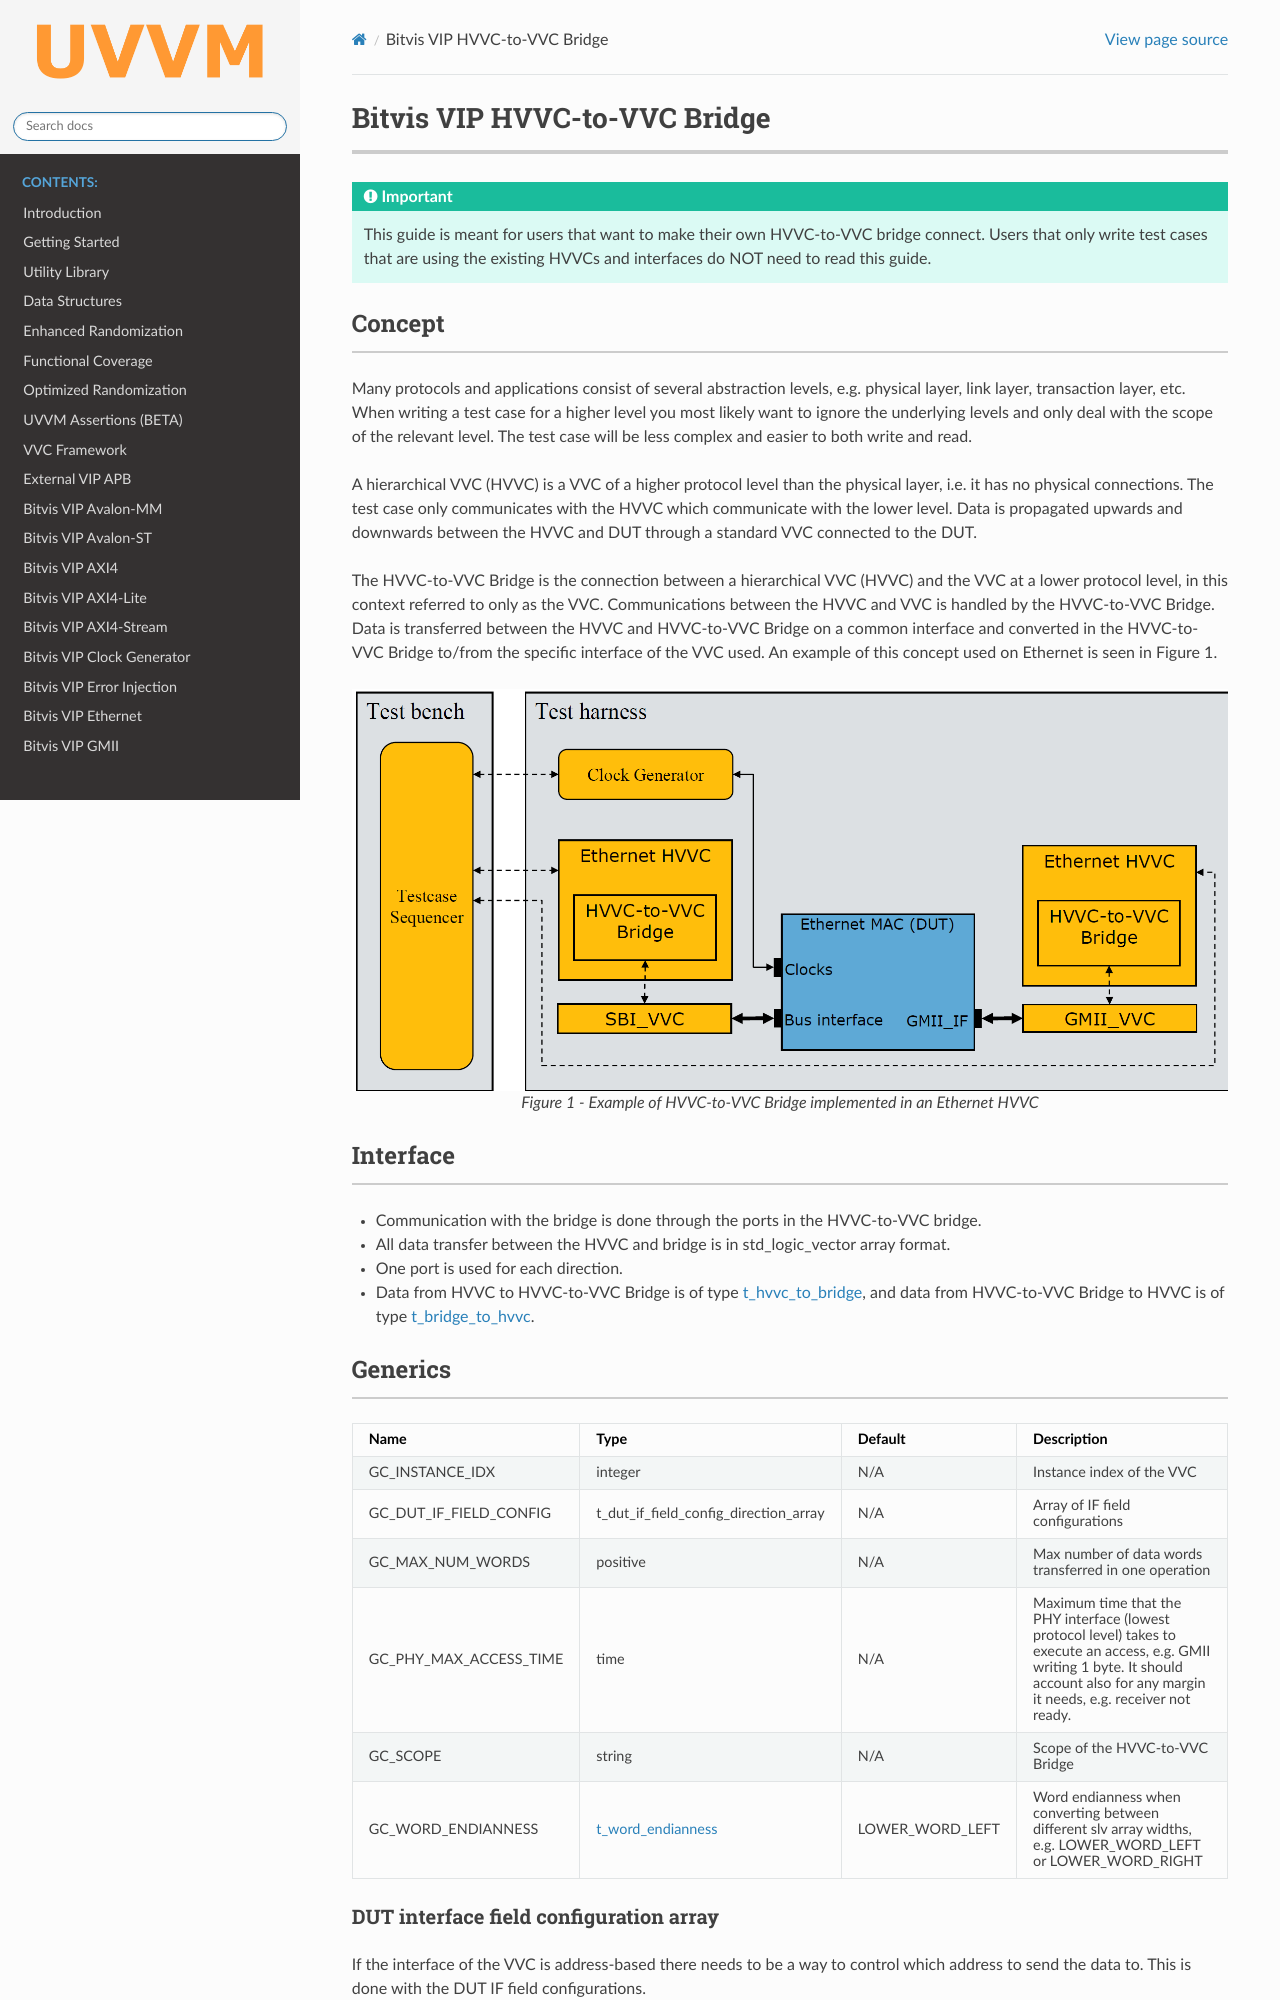

repository: UVVM/UVVM.github.io · page: vip_hvvc_to_vvc_bridge.html · generator: sphinx

.. _vip_hvvc_to_vvc_bridge:

##################################################################################################################################
Bitvis VIP HVVC-to-VVC Bridge
##################################################################################################################################

.. important::

    This guide is meant for users that want to make their own HVVC-to-VVC bridge connect. 
    Users that only write test cases that are using the existing HVVCs and interfaces do NOT need to read this guide.

**********************************************************************************************************************************
Concept
**********************************************************************************************************************************
Many protocols and applications consist of several abstraction levels, e.g. physical layer, link layer, transaction layer, etc. 
When writing a test case for a higher level you most likely want to ignore the underlying levels and only deal with the scope of 
the relevant level. The test case will be less complex and easier to both write and read.

A hierarchical VVC (HVVC) is a VVC of a higher protocol level than the physical layer, i.e. it has no physical connections. The 
test case only communicates with the HVVC which communicate with the lower level. Data is propagated upwards and downwards between 
the HVVC and DUT through a standard VVC connected to the DUT.

The HVVC-to-VVC Bridge is the connection between a hierarchical VVC (HVVC) and the VVC at a lower protocol level, in this context 
referred to only as the VVC. Communications between the HVVC and VVC is handled by the HVVC-to-VVC Bridge. Data is transferred 
between the HVVC and HVVC-to-VVC Bridge on a common interface and converted in the HVVC-to-VVC Bridge to/from the specific 
interface of the VVC used. An example of this concept used on Ethernet is seen in Figure 1.

.. figure:: images/vip_hvvc_to_vvc_bridge/hvvc_example.png
   :alt: HVVC example
   :width: 700pt
   :align: center

   Figure 1 - Example of HVVC-to-VVC Bridge implemented in an Ethernet HVVC

**********************************************************************************************************************************
Interface
**********************************************************************************************************************************
* Communication with the bridge is done through the ports in the HVVC-to-VVC bridge.
* All data transfer between the HVVC and bridge is in std_logic_vector array format.
* One port is used for each direction.
* Data from HVVC to HVVC-to-VVC Bridge is of type :ref:`t_hvvc_to_bridge`, and data from HVVC-to-VVC Bridge to HVVC is of type 
  :ref:`t_bridge_to_hvvc`.

**********************************************************************************************************************************
Generics
**********************************************************************************************************************************

+------------------------------+------------------------------+-----------------+-------------------------------------------------+
| Name                         | Type                         | Default         | Description                                     |
+==============================+==============================+=================+=================================================+
| GC_INSTANCE_IDX              | integer                      | N/A             | Instance index of the VVC                       |
+------------------------------+------------------------------+-----------------+-------------------------------------------------+
| GC_DUT_IF_FIELD_CONFIG       | t_dut_if_field_config_direct\| N/A             | Array of IF field configurations                |
|                              | ion_array                    |                 |                                                 |
+------------------------------+------------------------------+-----------------+-------------------------------------------------+
| GC_MAX_NUM_WORDS             | positive                     | N/A             | Max number of data words transferred in one     |
|                              |                              |                 | operation                                       |
+------------------------------+------------------------------+-----------------+-------------------------------------------------+
| GC_PHY_MAX_ACCESS_TIME       | time                         | N/A             | Maximum time that the PHY interface (lowest     |
|                              |                              |                 | protocol level) takes to execute an access, e.g.|
|                              |                              |                 | GMII writing 1 byte. It should account also for |
|                              |                              |                 | any margin it needs, e.g. receiver not ready.   |
+------------------------------+------------------------------+-----------------+-------------------------------------------------+
| GC_SCOPE                     | string                       | N/A             | Scope of the HVVC-to-VVC Bridge                 |
+------------------------------+------------------------------+-----------------+-------------------------------------------------+
| GC_WORD_ENDIANNESS           | :ref:`t_word_endianness`     | LOWER_WORD_LEFT | Word endianness when converting between         |
|                              |                              |                 | different slv array widths, e.g. LOWER_WORD_LEFT|
|                              |                              |                 | or LOWER_WORD_RIGHT                             |
+------------------------------+------------------------------+-----------------+-------------------------------------------------+

DUT interface field configuration array
==================================================================================================================================
If the interface of the VVC is address-based there needs to be a way to control which address to send the data to. This is done 
with the DUT IF field configurations.

An array of :ref:`t_dut_if_field_config` records is defined by the user and passed to the HVVC-to-VVC Bridge through the generic 
of the HVVC and HVVC-to-VVC Bridge. When a transmit or receive operation is sent to the HVVC-to-VVC Bridge the index of the DUT IF 
field config is specified in *dut_if_field_idx* in the hvvc_to_bridge port. The specified DUT IF field config states the address 
that shall be accessed. The address associated with each field can easily be changed by changing the DUT IF configuration.
